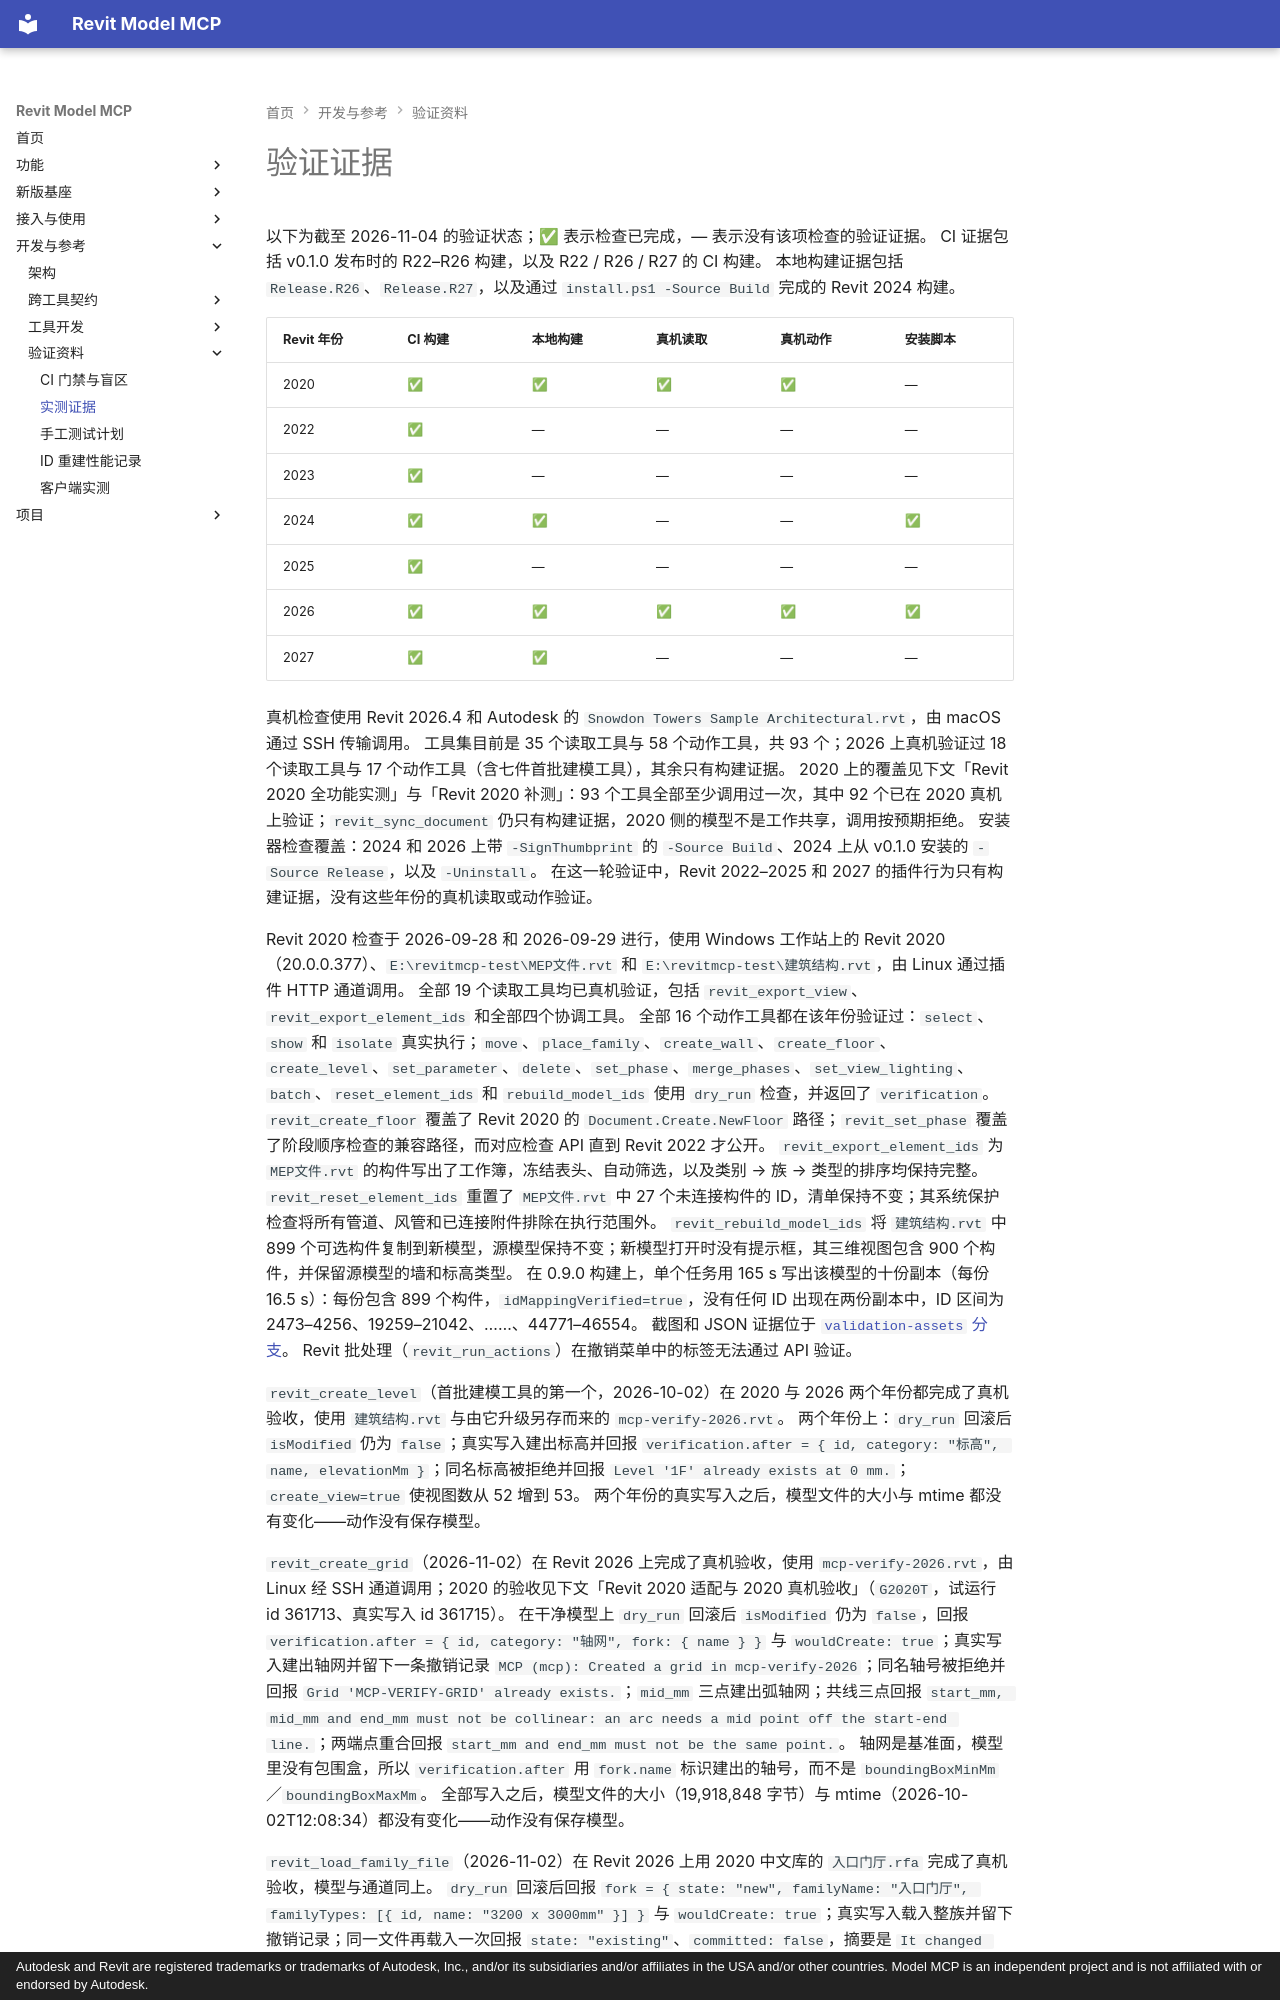

repository: vibe-bimer/smart-revit · page: validation/index.html · generator: mkdocs · copyright: Autodesk and Revit are registered trademarks or trademarks of Autodesk, Inc., and/or its subsidiaries and/or affiliates in the USA and/or other countries. Model MCP is an independent project and is not affiliated with or endorsed by Autodesk.

# 验证证据

以下为截至 2026-11-04 的验证状态；✅ 表示检查已完成，— 表示没有该项检查的验证证据。
CI 证据包括 v0.1.0 发布时的 R22–R26 构建，以及 R22 / R26 / R27 的 CI 构建。
本地构建证据包括 `Release.R26`、`Release.R27`，以及通过 `install.ps1 -Source Build` 完成的 Revit 2024 构建。

| Revit 年份 | CI 构建 | 本地构建 | 真机读取 | 真机动作 | 安装脚本 |
| --- | --- | --- | --- | --- | --- |
| 2020 | ✅ | ✅ | ✅ | ✅ | — |
| 2022 | ✅ | — | — | — | — |
| 2023 | ✅ | — | — | — | — |
| 2024 | ✅ | ✅ | — | — | ✅ |
| 2025 | ✅ | — | — | — | — |
| 2026 | ✅ | ✅ | ✅ | ✅ | ✅ |
| 2027 | ✅ | ✅ | — | — | — |

真机检查使用 Revit 2026.4 和 Autodesk 的 `Snowdon Towers Sample Architectural.rvt`，由 macOS 通过 SSH 传输调用。
工具集目前是 35 个读取工具与 58 个动作工具，共 93 个；2026 上真机验证过 18 个读取工具与 17 个动作工具（含七件首批建模工具），其余只有构建证据。
2020 上的覆盖见下文「Revit 2020 全功能实测」与「Revit 2020 补测」：93 个工具全部至少调用过一次，其中 92 个已在 2020 真机上验证；`revit_sync_document` 仍只有构建证据，2020 侧的模型不是工作共享，调用按预期拒绝。
安装器检查覆盖：2024 和 2026 上带 `-SignThumbprint` 的 `-Source Build`、2024 上从 v0.1.0 安装的 `-Source Release`，以及 `-Uninstall`。
在这一轮验证中，Revit 2022–2025 和 2027 的插件行为只有构建证据，没有这些年份的真机读取或动作验证。

Revit 2020 检查于 2026-09-28 和 2026-09-29 进行，使用 Windows 工作站上的 Revit 2020（20.0.0.377）、`E:\revitmcp-test\MEP文件.rvt` 和 `E:\revitmcp-test\建筑结构.rvt`，由 Linux 通过插件 HTTP 通道调用。
全部 19 个读取工具均已真机验证，包括 `revit_export_view`、`revit_export_element_ids` 和全部四个协调工具。
全部 16 个动作工具都在该年份验证过：`select`、`show` 和 `isolate` 真实执行；`move`、`place_family`、`create_wall`、`create_floor`、`create_level`、`set_parameter`、`delete`、`set_phase`、`merge_phases`、`set_view_lighting`、`batch`、`reset_element_ids` 和 `rebuild_model_ids` 使用 `dry_run` 检查，并返回了 `verification`。
`revit_create_floor` 覆盖了 Revit 2020 的 `Document.Create.NewFloor` 路径；`revit_set_phase` 覆盖了阶段顺序检查的兼容路径，而对应检查 API 直到 Revit 2022 才公开。
`revit_export_element_ids` 为 `MEP文件.rvt` 的构件写出了工作簿，冻结表头、自动筛选，以及类别 → 族 → 类型的排序均保持完整。
`revit_reset_element_ids` 重置了 `MEP文件.rvt` 中 27 个未连接构件的 ID，清单保持不变；其系统保护检查将所有管道、风管和已连接附件排除在执行范围外。
`revit_rebuild_model_ids` 将 `建筑结构.rvt` 中 899 个可选构件复制到新模型，源模型保持不变；新模型打开时没有提示框，其三维视图包含 900 个构件，并保留源模型的墙和标高类型。
在 0.9.0 构建上，单个任务用 165 s 写出该模型的十份副本（每份 16.5 s）：每份包含 899 个构件，`idMappingVerified=true`，没有任何 ID 出现在两份副本中，ID 区间为 2473–4256、19259–21042、……、44771–46554。
截图和 JSON 证据位于 [`validation-assets` 分支](https://github.com/vibe-bimer/smart-revit/tree/validation-assets)。
Revit 批处理（`revit_run_actions`）在撤销菜单中的标签无法通过 API 验证。

`revit_create_level`（首批建模工具的第一个，2026-10-02）在 2020 与 2026 两个年份都完成了真机验收，使用 `建筑结构.rvt` 与由它升级另存而来的 `mcp-verify-2026.rvt`。
两个年份上：`dry_run` 回滚后 `isModified` 仍为 `false`；真实写入建出标高并回报 `verification.after = { id, category: "标高", name, elevationMm }`；同名标高被拒绝并回报 `Level '1F' already exists at 0 mm.`；`create_view=true` 使视图数从 52 增到 53。
两个年份的真实写入之后，模型文件的大小与 mtime 都没有变化——动作没有保存模型。

`revit_create_grid`（2026-11-02）在 Revit 2026 上完成了真机验收，使用 `mcp-verify-2026.rvt`，由 Linux 经 SSH 通道调用；2020 的验收见下文「Revit 2020 适配与 2020 真机验收」（`G2020T`，试运行 id 361713、真实写入 id 361715）。
在干净模型上 `dry_run` 回滚后 `isModified` 仍为 `false`，回报 `verification.after = { id, category: "轴网", fork: { name } }` 与 `wouldCreate: true`；真实写入建出轴网并留下一条撤销记录 `MCP (mcp): Created a grid in mcp-verify-2026`；同名轴号被拒绝并回报 `Grid 'MCP-VERIFY-GRID' already exists.`；`mid_mm` 三点建出弧轴网；共线三点回报 `start_mm, mid_mm and end_mm must not be collinear: an arc needs a mid point off the start-end line.`；两端点重合回报 `start_mm and end_mm must not be the same point.`。
轴网是基准面，模型里没有包围盒，所以 `verification.after` 用 `fork.name` 标识建出的轴号，而不是 `boundingBoxMinMm`／`boundingBoxMaxMm`。
全部写入之后，模型文件的大小（19,918,848 字节）与 mtime（2026-10-02T12:08:34）都没有变化——动作没有保存模型。

`revit_load_family_file`（2026-11-02）在 Revit 2026 上用 2020 中文库的 `入口门厅.rfa` 完成了真机验收，模型与通道同上。
`dry_run` 回滚后回报 `fork = { state: "new", familyName: "入口门厅", familyTypes: [{ id, name: "3200 x 3000mm" }] }` 与 `wouldCreate: true`；真实写入载入整族并留下撤销记录；同一文件再载入一次回报 `state: "existing"`、`committed: false`，摘要是 `It changed nothing, so no undo entry was kept.`，既没有重复载入，也没有覆盖模型里已有的参数值；路径写错时回报 `Family file '…\入口门.rfa' was not found. Closest: 入口门厅.rfa.`；`type_name` 不在族里时回报 `Type 'NO-SUCH-TYPE' is not in family '入口门厅'. Available types: 3200 x 3000mm.`。
同样，全部写入之后模型文件的大小与 mtime 都没有变化。

`revit_create_column`（2026-11-02）在 Revit 2026 上完成了真机验收，模型与通道同上，柱族用 2020 中文库的 `混凝土 - 正方形 - 柱.rfa`（四个类型 `300 x 300mm`…`750 x 750mm`），先由 `revit_load_family_file` 载入；2020 的验收见下文「Revit 2020 适配与 2020 真机验收」（试运行 id 362629、真实写入 id 362632）。
只给底标高与 `height_mm`：`dry_run` 回报 `rolledBack: true`、`wouldCreate: true` 与 `verification.after = { id, category: "结构柱", level: "1F", type: "300 x 300mm", boundingBoxMinMm: [11850, -150, 0], boundingBoxMaxMm: [12150, 150, 3000] }`，回滚后该 id 用 `revit_element_details` 查不到；真实写入建出柱子（`id 364295`），读回 `底部标高 = 1F`、`顶部标高 = 1F`、`顶部偏移 = 3000 mm`，即柱顶高程等于底部标高加底部偏移加高度。
给 `top_level`：`top_level = "3F"` 的柱子包围盒高度到 7600 mm，与 3F 的标高一致；给 `base_offset_mm = 500`、`rotation_deg = 45` 的 `600 x 600mm` 柱子包围盒为 `[-424.3, 5575.7, 4300]`–`[424.3, 6424.3, 7300]`，偏移与旋转都落到了模型里。
`type_name` 不存在时回报 `Type 'NO-SUCH-TYPE' was not found in family '混凝土 - 正方形 - 柱'. Available types: 300 x 300mm, 450 x 450mm, 600 x 600mm, 750 x 750mm.`；族不存在时回报 `Family 'NO-SUCH-FAMILY' was not found. Use revit_load_family_file to load it first.`。
全部写入之后，模型文件的大小（19,918,848 字节）与 mtime（2026-10-02T12:08:34）都没有变化——动作没有保存模型。
